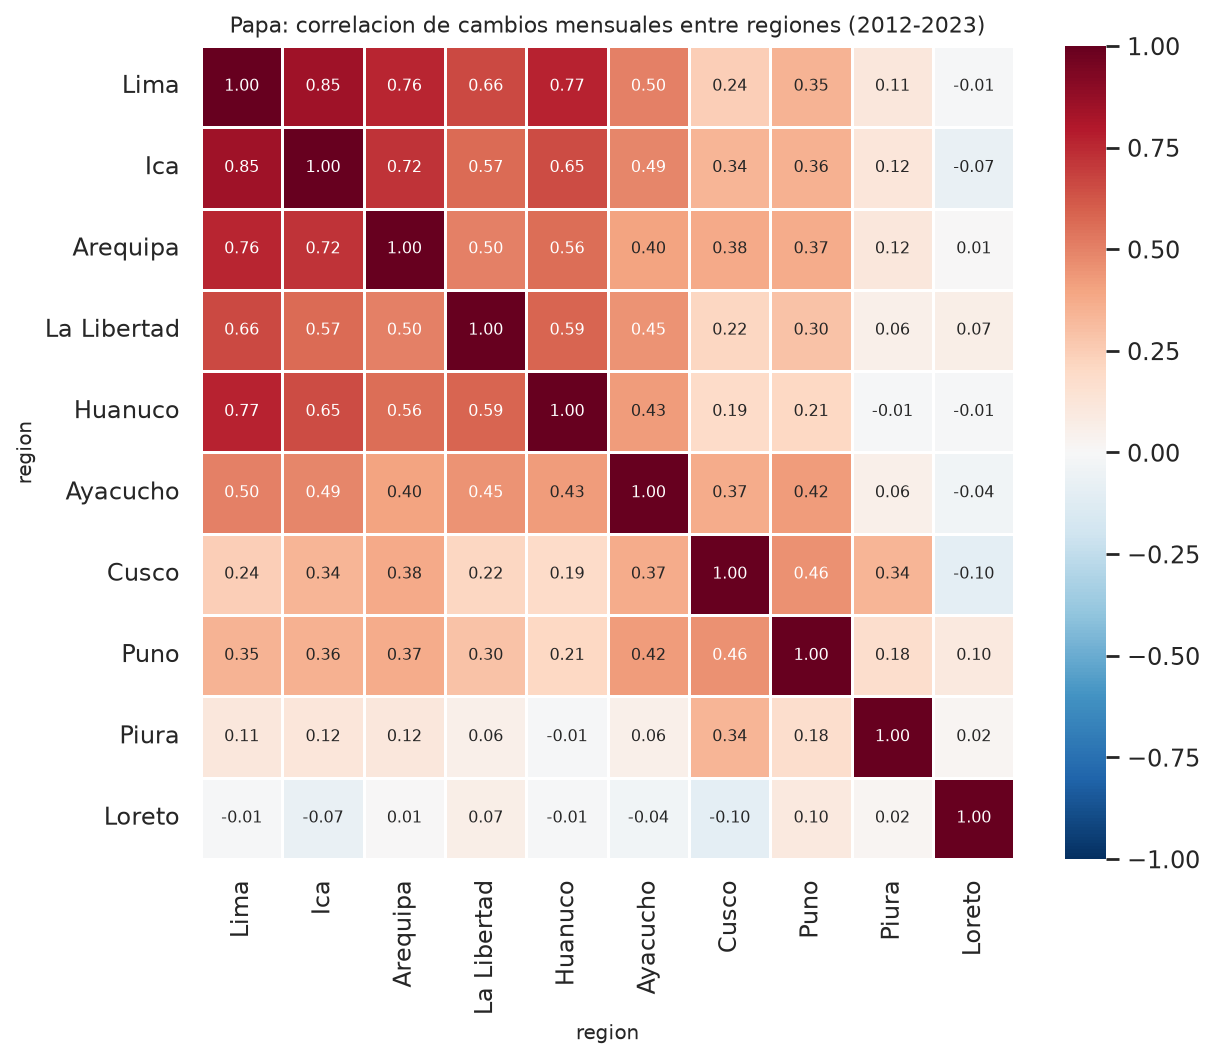

Source data for this figure (header and first rows):
region, Lima, Ica, Arequipa, La Libertad, Huanuco, Ayacucho, Cusco, Puno, Piura, Loreto
Lima, 1.0, 0.8491, 0.763, 0.6577, 0.7713, 0.5024, 0.2447, 0.3495, 0.113, -0.01391
Ica, 0.8491, 1.0, 0.72, 0.5663, 0.6546, 0.4871, 0.3415, 0.3573, 0.1213, -0.07154
Arequipa, 0.763, 0.72, 1.0, 0.5013, 0.5564, 0.3989, 0.3792, 0.374, 0.1159, 0.006256
La Libertad, 0.6577, 0.5663, 0.5013, 1.0, 0.5856, 0.4454, 0.2162, 0.296, 0.0551, 0.07028
Huanuco, 0.7713, 0.6546, 0.5564, 0.5856, 1.0, 0.4292, 0.1885, 0.206, -0.007867, -0.008566
Ayacucho, 0.5024, 0.4871, 0.3989, 0.4454, 0.4292, 1.0, 0.3738, 0.424, 0.06143, -0.03588
Cusco, 0.2447, 0.3415, 0.3792, 0.2162, 0.1885, 0.3738, 1.0, 0.4563, 0.3406, -0.09562
Puno, 0.3495, 0.3573, 0.374, 0.296, 0.206, 0.424, 0.4563, 1.0, 0.1776, 0.09564
Piura, 0.113, 0.1213, 0.1159, 0.0551, -0.007867, 0.06143, 0.3406, 0.1776, 1.0, 0.01981
Loreto, -0.01391, -0.07154, 0.006256, 0.07028, -0.008566, -0.03588, -0.09562, 0.09564, 0.01981, 1.0
